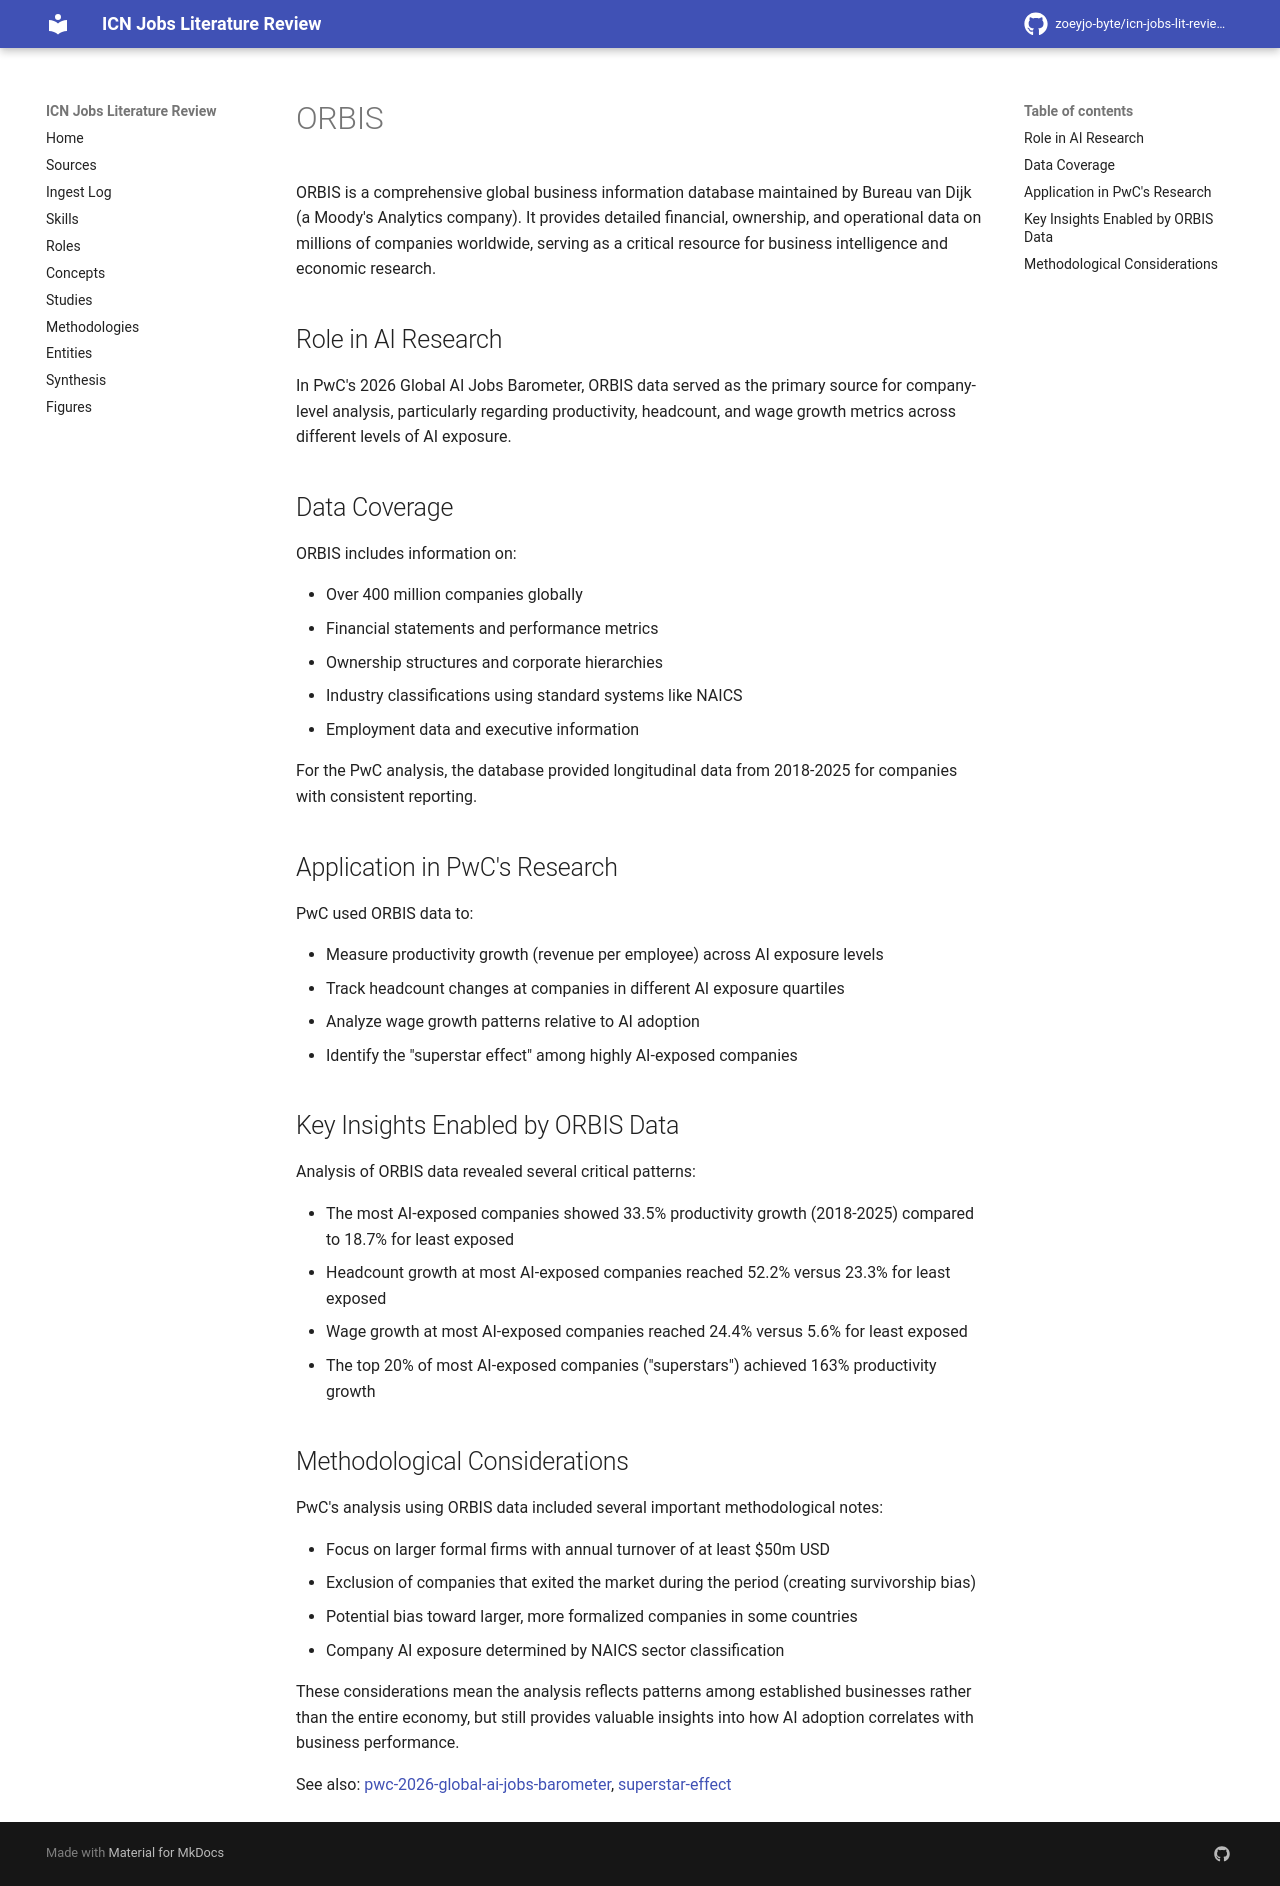

repository: zoeyjo-byte/icn-jobs-lit-review · page: entities/orbis/index.html · generator: mkdocs

# ORBIS

ORBIS is a comprehensive global business information database maintained by Bureau van Dijk (a Moody's Analytics company). It provides detailed financial, ownership, and operational data on millions of companies worldwide, serving as a critical resource for business intelligence and economic research.

## Role in AI Research

In PwC's 2026 Global AI Jobs Barometer, ORBIS data served as the primary source for company-level analysis, particularly regarding productivity, headcount, and wage growth metrics across different levels of AI exposure.

## Data Coverage

ORBIS includes information on:

- Over 400 million companies globally
- Financial statements and performance metrics
- Ownership structures and corporate hierarchies
- Industry classifications using standard systems like NAICS
- Employment data and executive information

For the PwC analysis, the database provided longitudinal data from 2018-2025 for companies with consistent reporting.

## Application in PwC's Research

PwC used ORBIS data to:

- Measure productivity growth (revenue per employee) across AI exposure levels
- Track headcount changes at companies in different AI exposure quartiles
- Analyze wage growth patterns relative to AI adoption
- Identify the "superstar effect" among highly AI-exposed companies

## Key Insights Enabled by ORBIS Data

Analysis of ORBIS data revealed several critical patterns:

- The most AI-exposed companies showed 33.5% productivity growth (2018-2025) compared to 18.7% for least exposed
- Headcount growth at most AI-exposed companies reached 52.2% versus 23.3% for least exposed
- Wage growth at most AI-exposed companies reached 24.4% versus 5.6% for least exposed
- The top 20% of most AI-exposed companies ("superstars") achieved 163% productivity growth

## Methodological Considerations

PwC's analysis using ORBIS data included several important methodological notes:

- Focus on larger formal firms with annual turnover of at least $50m USD
- Exclusion of companies that exited the market during the period (creating survivorship bias)
- Potential bias toward larger, more formalized companies in some countries
- Company AI exposure determined by NAICS sector classification

These considerations mean the analysis reflects patterns among established businesses rather than the entire economy, but still provides valuable insights into how AI adoption correlates with business performance.

See also: [[pwc-2026-global-ai-jobs-barometer]], [[superstar-effect]]
